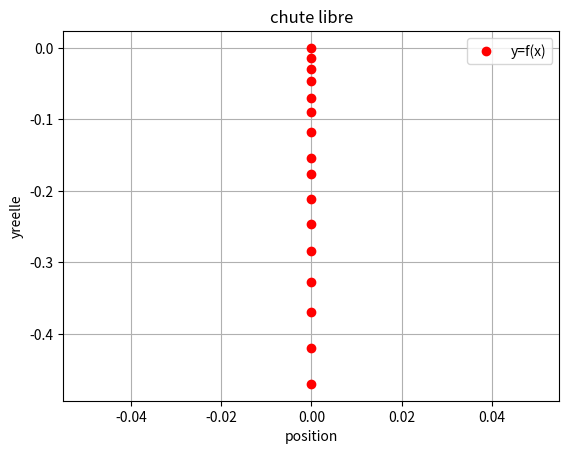
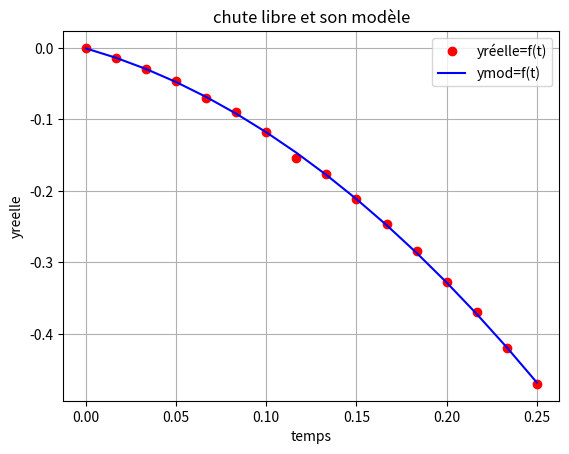

Python code for these plots, in order:
#%%
import numpy as np
import matplotlib.pyplot as plt
#%%
ymes=np.array([-0,-0.7,-1.5,-2.3,-3.5,-4.5,-5.9,-7.7,-8.8,-10.6,-12.3,-14.2,-16.4,-18.5,-21,-23.5])
yreelle=ymes*2/100
t=np.linspace(0,1/4,16)

x=0*t
plt.figure()
plt.plot(x,yreelle,'ro',label="y=f(x)")
plt.xlabel("position")
plt.ylabel("yreelle")
plt.grid()
plt.legend()
plt.title("chute libre")
plt.show()
#%%

mod=np.polyfit(t,yreelle,2)
print('mod :', mod)

print('g = ',-mod[0]*2)
print('vo = ', mod[1])
print('yo = ',mod[2])

#%%
ymod=mod[0]*t**2+mod[1]*t+mod[2]
plt.figure()
plt.plot(t,yreelle,'ro',label="yréelle=f(t)")
plt.plot(t,ymod,'b-',label="ymod=f(t)")
plt.xlabel("temps")
plt.ylabel("yreelle")
plt.grid()
plt.legend()
plt.title("chute libre et son modèle")
plt.show()
